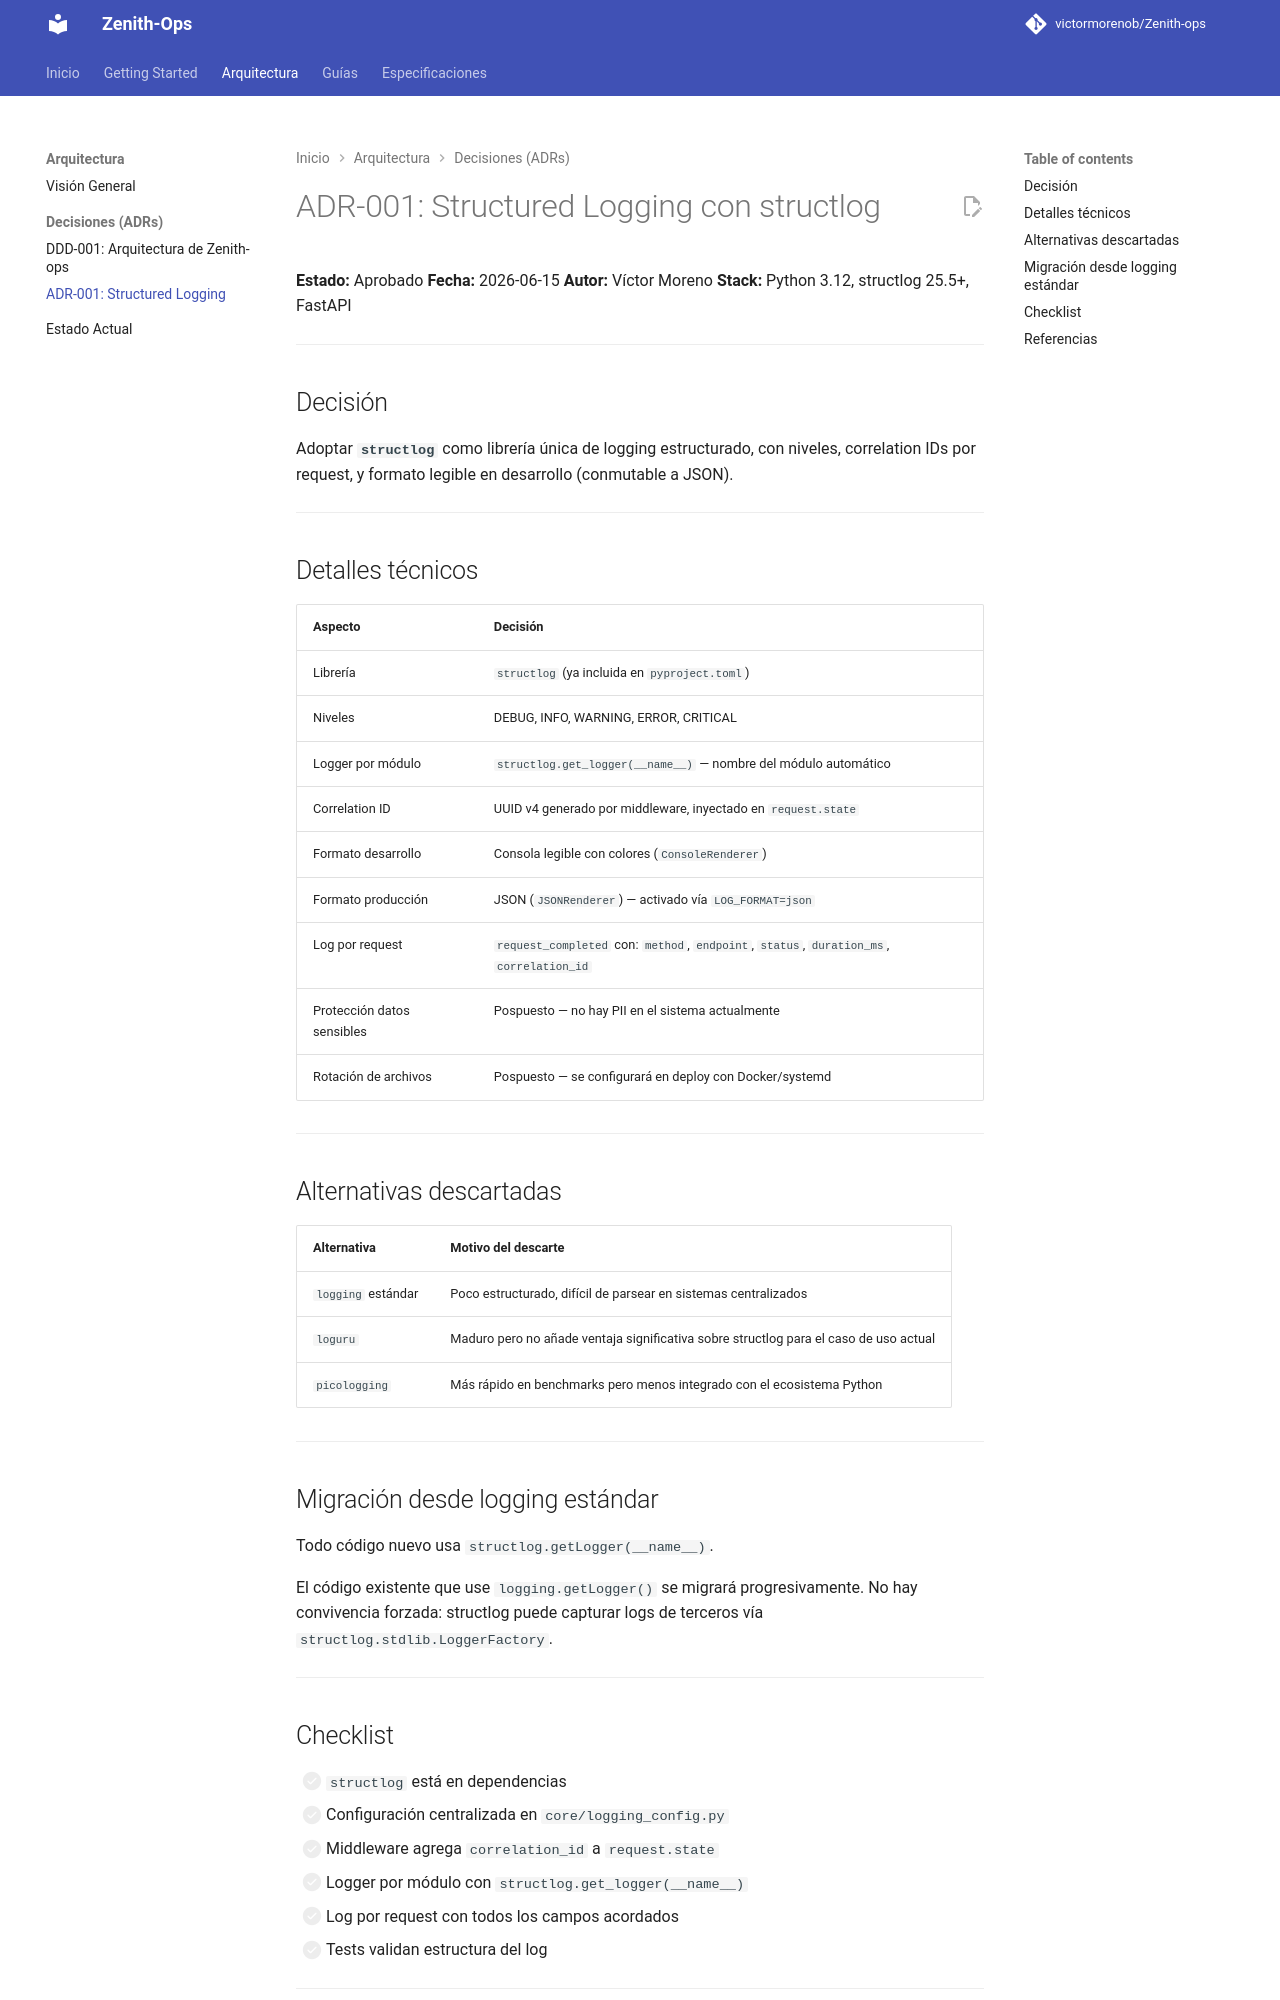

repository: victormorenob/Zenith-ops · page: adr/ADR-001-logging/index.html · generator: mkdocs

# ADR-001: Structured Logging con structlog

**Estado:** Aprobado
**Fecha:** 2026-06-15
**Autor:** Víctor Moreno
**Stack:** Python 3.12, structlog 25.5+, FastAPI

---

## Decisión

Adoptar **`structlog`** como librería única de logging estructurado, con niveles, correlation IDs por request, y formato legible en desarrollo (conmutable a JSON).

---

## Detalles técnicos

| Aspecto | Decisión |
|---------|----------|
| Librería | `structlog` (ya incluida en `pyproject.toml`) |
| Niveles | DEBUG, INFO, WARNING, ERROR, CRITICAL |
| Logger por módulo | `structlog.get_logger(__name__)` — nombre del módulo automático |
| Correlation ID | UUID v4 generado por middleware, inyectado en `request.state` |
| Formato desarrollo | Consola legible con colores (`ConsoleRenderer`) |
| Formato producción | JSON (`JSONRenderer`) — activado vía `LOG_FORMAT=json` |
| Log por request | `request_completed` con: `method`, `endpoint`, `status`, `duration_ms`, `correlation_id` |
| Protección datos sensibles | Pospuesto — no hay PII en el sistema actualmente |
| Rotación de archivos | Pospuesto — se configurará en deploy con Docker/systemd |

---

## Alternativas descartadas

| Alternativa | Motivo del descarte |
|-------------|---------------------|
| `logging` estándar | Poco estructurado, difícil de parsear en sistemas centralizados |
| `loguru` | Maduro pero no añade ventaja significativa sobre structlog para el caso de uso actual |
| `picologging` | Más rápido en benchmarks pero menos integrado con el ecosistema Python |

---

## Migración desde logging estándar

Todo código nuevo usa `structlog.getLogger(__name__)`.

El código existente que use `logging.getLogger()` se migrará progresivamente. No hay convivencia forzada: structlog puede capturar logs de terceros vía `structlog.stdlib.LoggerFactory`.

---
